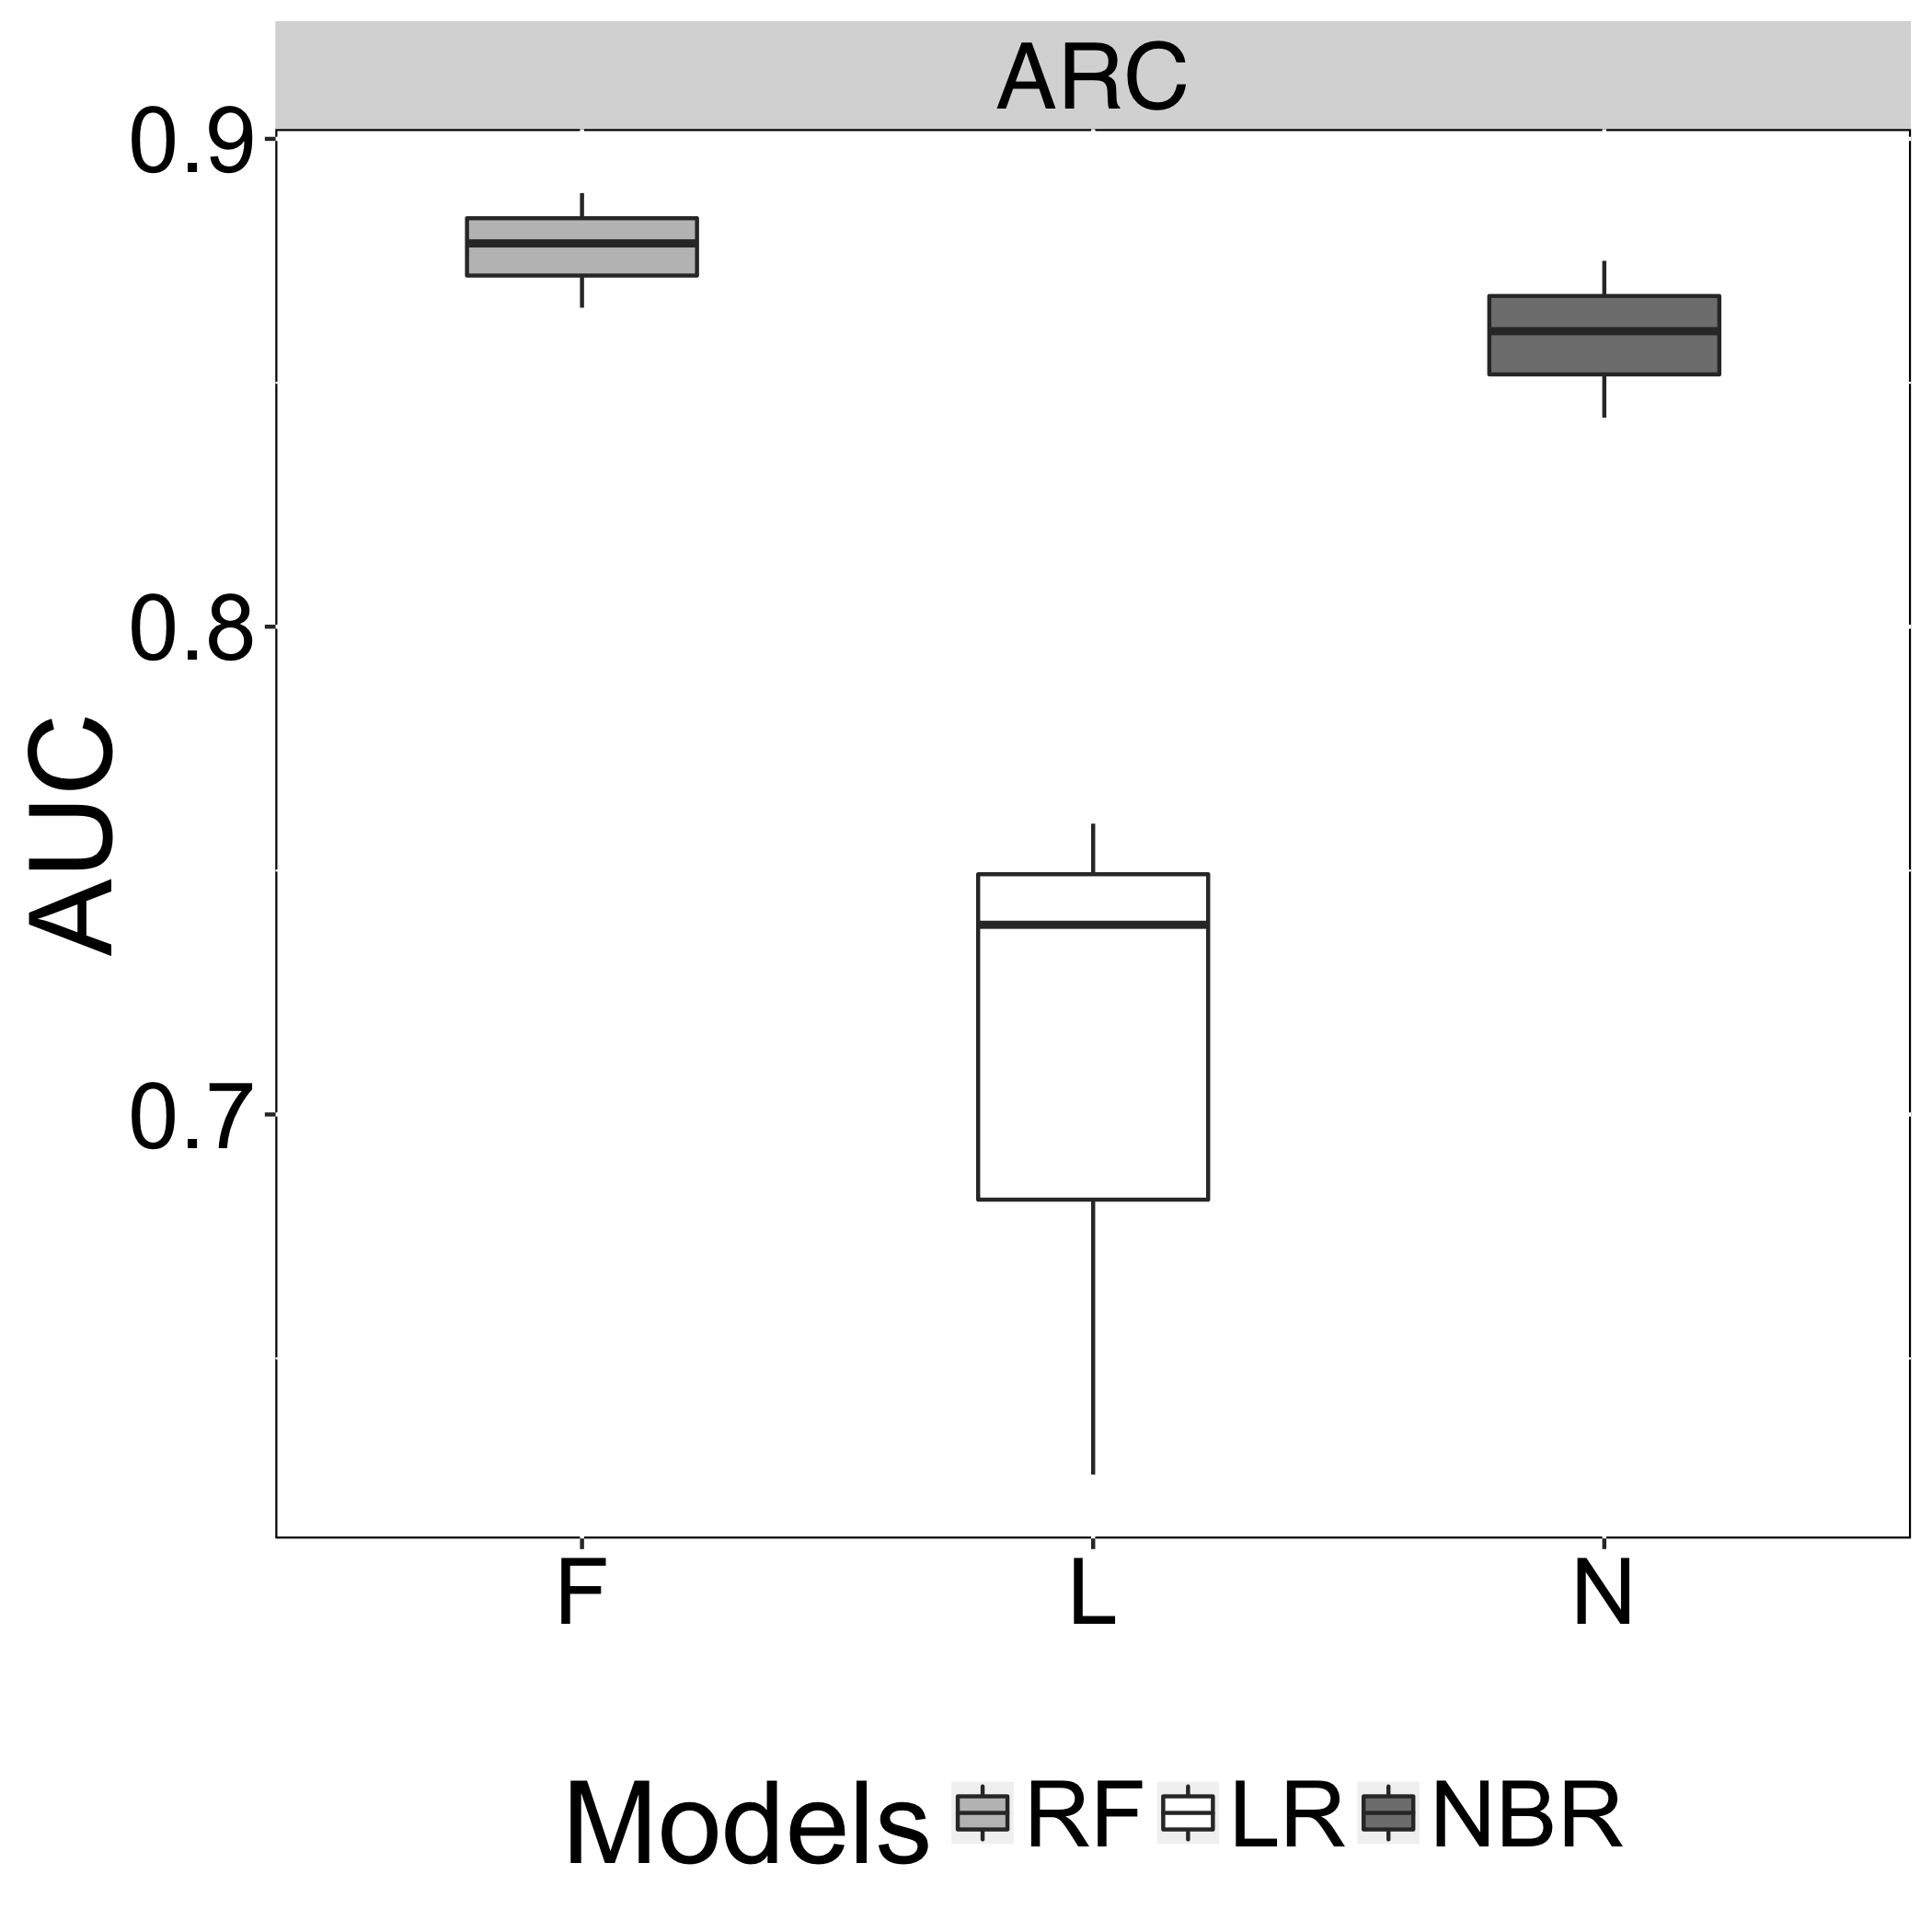

The data file committed next to this chart (first rows):
Models, AUC, Recovery
N, 0.875, ARC
L, 0.7389, ARC
F, 0.8889, ARC
N, 0.8606, ARC
L, 0.7596, ARC
F, 0.8654, ARC
N, 0.8429, ARC
L, 0.6262, ARC
F, 0.8786, ARC
